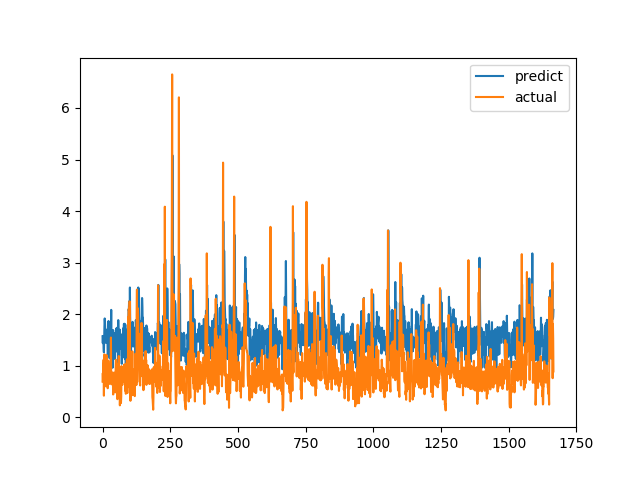

Values plotted in this chart, from the file beside it:
predict, actual
1.571, 0.6915
1.437, 0.8558
1.572, 0.7094
1.5, 1.015
1.337, 1.116
1.259, 0.4183
1.517, 1.002
1.77, 1.219
1.917, 1.143
1.833, 0.6528
1.699, 0.6747
1.707, 0.601
1.646, 0.6695
1.441, 0.6538
1.452, 0.7814
1.634, 1.206
1.696, 0.8469
1.444, 0.8286
1.611, 0.6482
1.186, 0.5624
1.24, 0.7183
1.263, 1.1
1.867, 0.9542
1.654, 0.729
1.579, 0.6694
1.555, 0.8631
1.144, 0.6465
1.346, 0.8223
1.533, 0.9236
1.621, 0.8301
1.595, 1.067
1.639, 1.546
2.083, 0.6827
1.44, 0.6386
1.34, 0.6464
1.508, 0.6881
1.538, 0.7274
0.9596, 0.65
1.6, 0.8694
1.691, 0.4409
1.486, 0.4519
1.422, 0.7575
1.518, 0.4952
1.58, 0.6851
1.263, 0.7244
1.131, 0.8654
1.624, 0.74
1.607, 0.8071
1.64, 0.8204
1.632, 1.114
1.72, 1.109
1.585, 0.4751
1.277, 1.039
1.704, 0.9458
1.737, 0.7878
1.523, 0.3505
1.407, 0.9368
1.018, 0.9868
1.885, 0.647
1.498, 1.03
... 1,606 more rows
